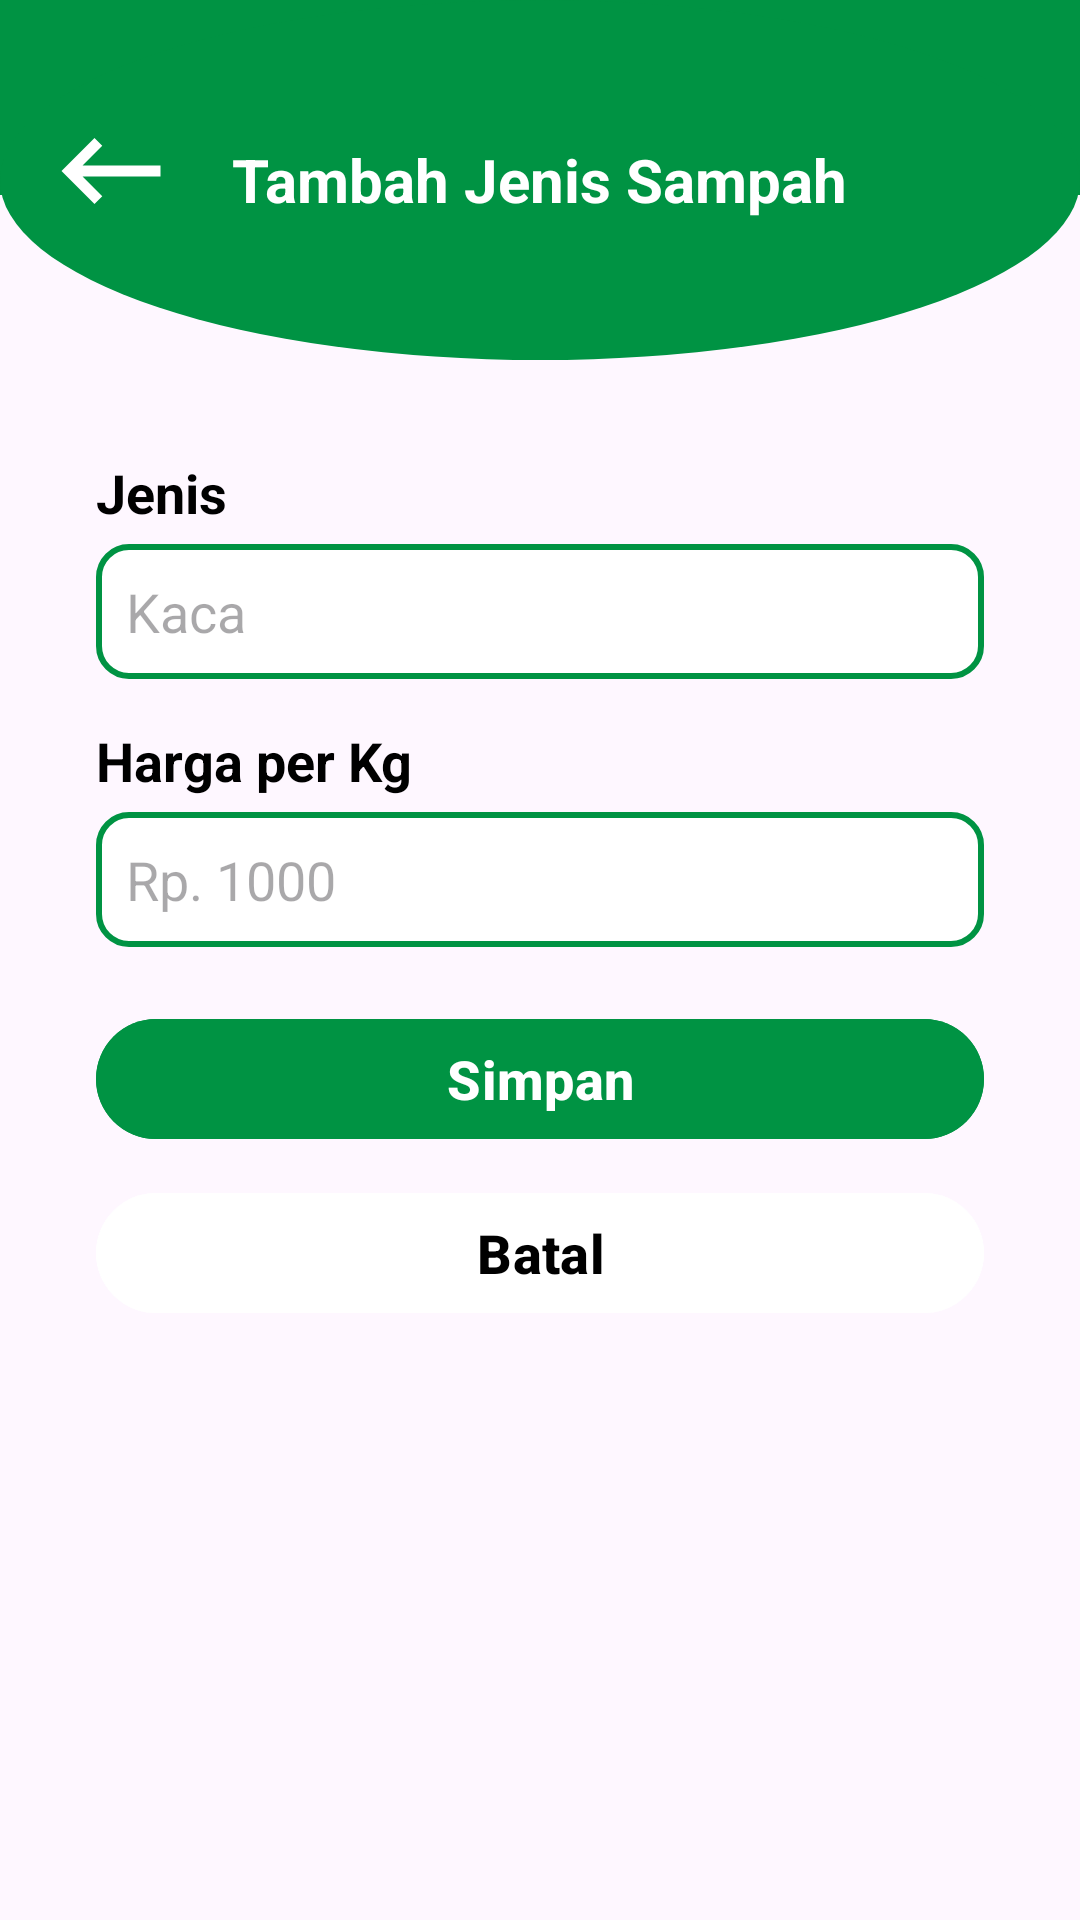

Here is an Android app screen rendered from its layout file. Give the layout XML and the strings, colors and styles it references.
<!-- AndroidManifest.xml: application theme Theme.NukerTrash -->
<!-- res/layout/fragment_tambah_jenis_sampah.xml -->
<?xml version="1.0" encoding="utf-8"?>
<androidx.constraintlayout.widget.ConstraintLayout
    xmlns:android="http://schemas.android.com/apk/res/android"
    xmlns:tools="http://schemas.android.com/tools"
    xmlns:app="http://schemas.android.com/apk/res-auto"
    android:layout_width="match_parent"
    android:layout_height="match_parent"
    tools:context=".view.petugas.sampah.TambahJenisSampahFragment">

    <FrameLayout
        android:id="@+id/frameLayout"
        android:layout_width="match_parent"
        android:layout_height="120dp"
        android:background="@drawable/custom_borders_down"
        app:layout_constraintTop_toTopOf="parent"
        app:layout_constraintStart_toStartOf="parent"
        app:layout_constraintEnd_toEndOf="parent">

        <RelativeLayout
            android:layout_width="match_parent"
            android:layout_height="match_parent"
            android:layout_marginStart="15dp"
            android:layout_marginEnd="15dp">

            <ImageView
                android:id="@+id/btnBack"
                android:layout_width="wrap_content"
                android:layout_height="wrap_content"
                android:layout_marginTop="35dp"
                android:src="@drawable/baseline_keyboard_backspace_24_white" />

            <TextView
                android:layout_width="wrap_content"
                android:layout_height="wrap_content"
                android:layout_centerHorizontal="true"
                android:layout_centerVertical="true"
                android:text="Tambah Jenis Sampah"
                android:textColor="@color/white"
                android:textSize="20sp"
                android:textStyle="bold" />

        </RelativeLayout>

    </FrameLayout>

    <ScrollView
        android:id="@+id/scrollView"
        android:layout_width="0dp"
        android:layout_height="0dp"
        android:layout_margin="16dp"
        app:layout_constraintTop_toBottomOf="@+id/frameLayout"
        app:layout_constraintBottom_toTopOf="@+id/logo"
        app:layout_constraintStart_toStartOf="parent"
        app:layout_constraintEnd_toEndOf="parent">

        <LinearLayout
            android:layout_width="match_parent"
            android:layout_height="wrap_content"
            android:orientation="vertical"
            android:padding="16dp">

            <TextView
                android:layout_width="match_parent"
                android:layout_height="wrap_content"
                android:text="Jenis"
                android:textColor="@color/black"
                android:textSize="18sp"
                android:textStyle="bold" />

            <EditText
                android:id="@+id/etJenis"
                android:layout_width="match_parent"
                android:layout_height="45dp"
                android:layout_marginTop="5dp"
                android:background="@drawable/custom_input_penarikan"
                android:hint="Kaca"
                android:inputType="text"
                android:padding="10dp" />

            <TextView
                android:layout_marginTop="15dp"
                android:layout_width="match_parent"
                android:layout_height="wrap_content"
                android:text="Harga per Kg"
                android:textColor="@color/black"
                android:textSize="18sp"
                android:textStyle="bold" />

            <EditText
                android:id="@+id/etHarga"
                android:layout_width="match_parent"
                android:layout_height="45dp"
                android:layout_marginTop="5dp"
                android:background="@drawable/custom_input_penarikan"
                android:hint="Rp. 1000"
                android:inputType="numberDecimal"
                android:padding="10dp" />

            <com.google.android.material.button.MaterialButton
                android:layout_width="match_parent"
                android:layout_height="wrap_content"
                android:backgroundTint="#009343"
                android:text="Simpan"
                android:textColor="@color/white"
                android:textSize="18sp"
                android:textStyle="bold"
                android:layout_marginTop="20dp"
                android:id="@+id/btnSimpan"
                />

            <com.google.android.material.button.MaterialButton
                android:layout_width="match_parent"
                android:layout_height="wrap_content"
                android:backgroundTint="@color/white"
                android:text="Batal"
                android:textColor="@color/black"
                android:textSize="18sp"
                android:textStyle="bold"
                android:layout_marginTop="10dp"
                android:id="@+id/btnBatal"
                />

        </LinearLayout>

    </ScrollView>

    <ImageView
        android:id="@+id/logo"
        android:layout_width="88dp"
        android:layout_height="100dp"
        android:layout_gravity="center"
        android:src="@drawable/logo"
        android:layout_marginBottom="30dp"
        app:layout_constraintBottom_toBottomOf="parent"
        app:layout_constraintEnd_toEndOf="parent"
        app:layout_constraintStart_toStartOf="parent" />

</androidx.constraintlayout.widget.ConstraintLayout>
<!-- resources referenced by this layout -->
<resources>
  <!-- drawable baseline_keyboard_backspace_24_white (drawable) -->
  <vector android:autoMirrored="true"
      android:height="44dp"
      android:tint="@color/white"
      android:viewportHeight="24"
      android:viewportWidth="24"
      android:width="44dp"
      xmlns:android="http://schemas.android.com/apk/res/android">
  
      <path android:fillColor="@android:color/white"
          android:pathData="M21,11H6.83l3.58,-3.59L9,6l-6,6 6,6 1.41,-1.41L6.83,13H21z"/>
  </vector>
  <!-- drawable custom_borders_down (drawable) -->
  <?xml version="1.0" encoding="utf-8"?>
  <layer-list xmlns:android="http://schemas.android.com/apk/res/android">
      <item android:bottom="55dp">
          <shape android:shape="rectangle">
              <solid android:color="#009343" />
          </shape>
      </item>
      <item>
          <shape android:shape="oval">
              <solid android:color="#009343" />
          </shape>
      </item>
  </layer-list>
  <!-- drawable custom_input_penarikan (drawable) -->
  <?xml version="1.0" encoding="utf-8"?>
  <selector xmlns:android="http://schemas.android.com/apk/res/android">
  
      <item android:state_enabled="true" android:state_focused="true">
          <shape android:shape="rectangle">
              <solid android:color="@android:color/white"/>
              <corners android:radius="10dp"/>
              <stroke android:color="#009343" android:width="2dp"/>
          </shape>
      </item>
      <item android:state_enabled="true">
          <shape android:shape="rectangle">
              <solid android:color="@android:color/white"/>
              <corners android:radius="10dp"/>
              <stroke android:color="#009343" android:width="2dp"/>
          </shape>
      </item>
  </selector>
  <style name="Theme.NukerTrash" parent="Base.Theme.NukerTrash" />
  <style name="Base.Theme.NukerTrash" parent="Theme.Material3.Light.NoActionBar">
          
          
          <item name="android:statusBarColor">@color/white</item>
          <item name="android:windowLightStatusBar">true</item>
      </style>
  <!-- not gathered from this repository: default colours our renderer supplied (Android Studio template values) -->
  <color name="black">#FF000000</color>
  <color name="white">#FFFFFFFF</color>
</resources>
